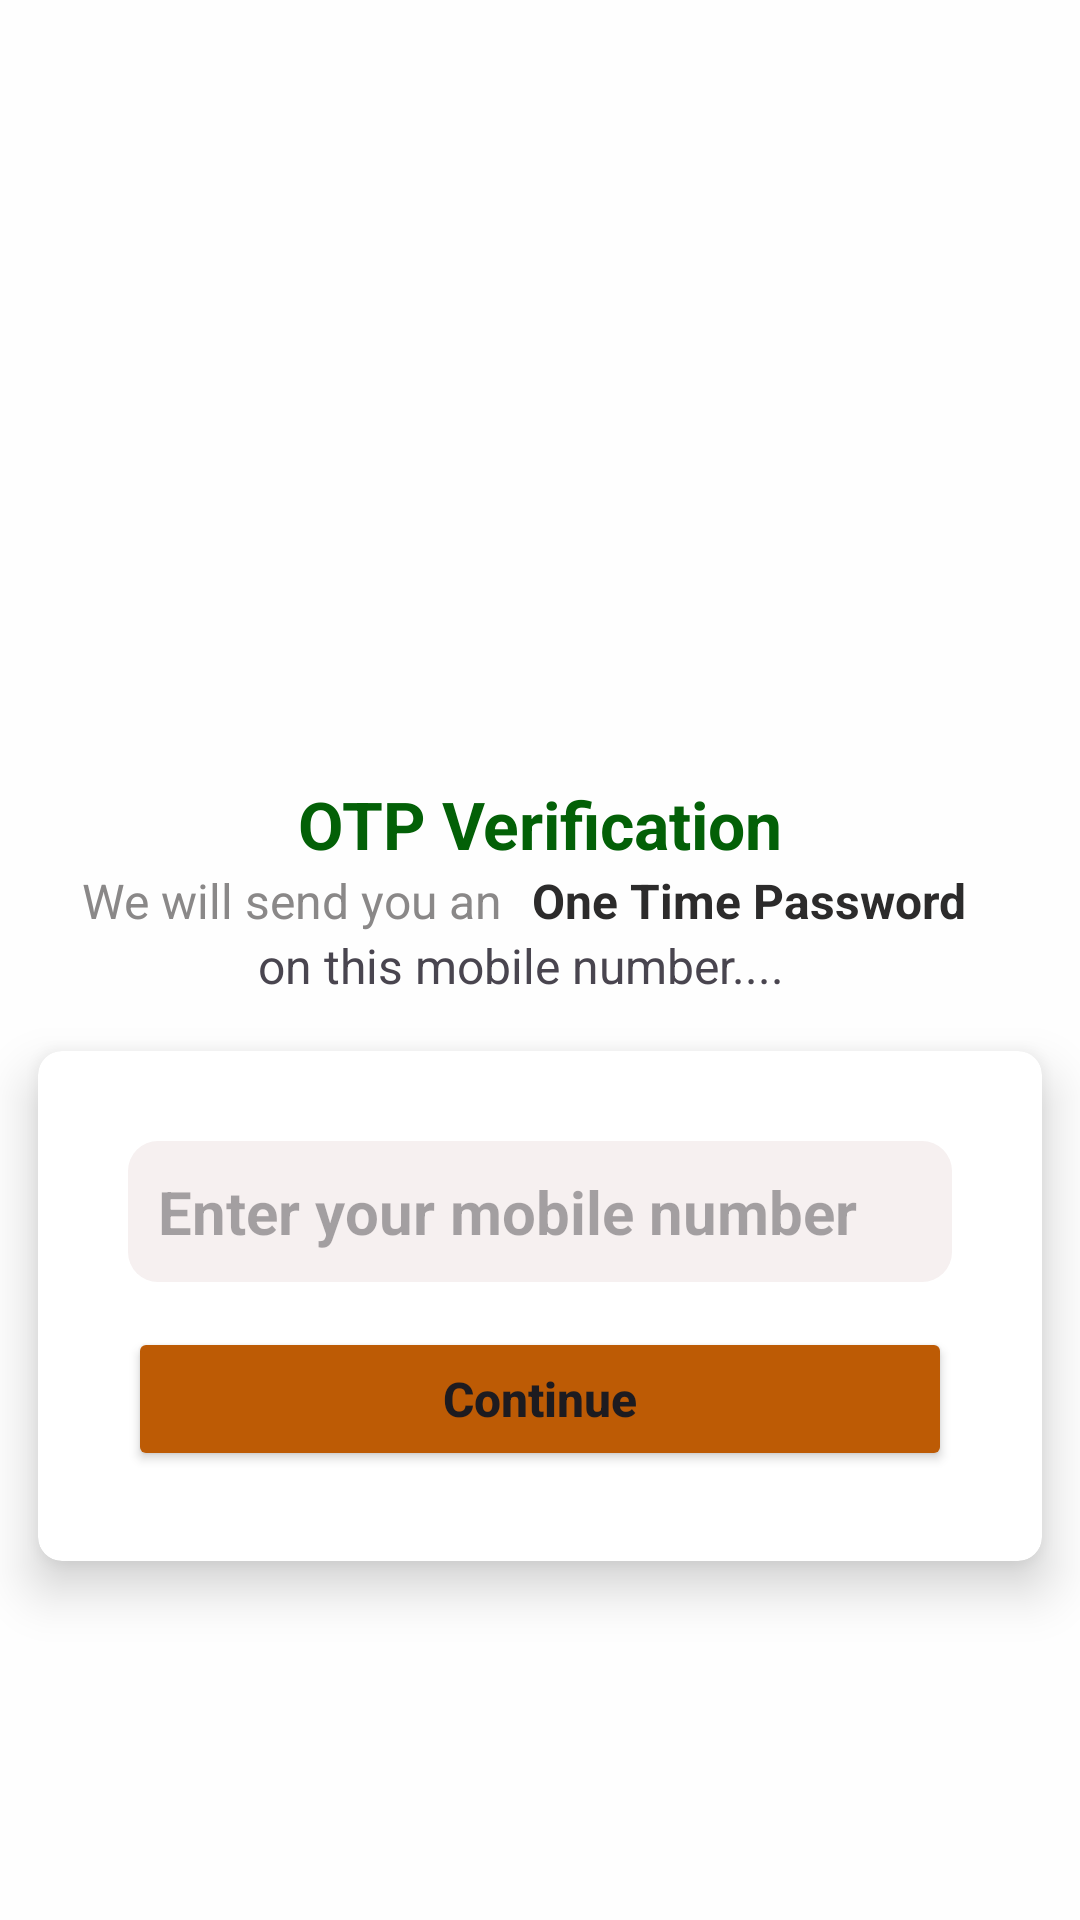

Layout XML and referenced resources for this Android screen:
<!-- AndroidManifest.xml: application theme Theme.AnwerAndQuestion -->
<!-- res/layout/activity_verification.xml -->
<?xml version="1.0" encoding="utf-8"?>
<LinearLayout xmlns:android="http://schemas.android.com/apk/res/android"
    xmlns:app="http://schemas.android.com/apk/res-auto"
    xmlns:tools="http://schemas.android.com/tools"
    android:id="@+id/main"
    android:layout_width="match_parent"
    android:layout_height="match_parent"
    tools:context=".VerificationActivity"
    android:orientation="vertical"
    android:layout_gravity="center"
    android:background="#FEFEFE"
    android:gravity="center_horizontal">

    <ImageView
        android:src="@drawable/otp_sms"
        android:scaleType="centerCrop"
        android:layout_marginTop="10dp"
        android:layout_width="250dp"
        android:layout_height="250dp"/>

    <TextView
        android:text="OTP Verification"
        android:textStyle="bold"
        android:textSize="22sp"
        android:textAlignment="center"
        android:textColor="#036007"
        android:layout_width="match_parent"
        android:layout_height="wrap_content"/>
    <LinearLayout
        android:orientation="horizontal"
        android:layout_gravity="center"
        android:gravity="center"
        android:layout_width="match_parent"
        android:layout_height="wrap_content">
        <TextView
            android:text="We will send you an "
            android:layout_marginRight="6dp"
            android:textSize="16sp"
            android:textStyle="normal"
            android:textColor="#8A8888"
            android:layout_width="wrap_content"
            android:layout_height="wrap_content"/>
        <TextView
            android:text="One Time Password "
            android:layout_marginRight="6dp"
            android:textSize="16sp"
            android:textStyle="bold"
            android:textColor="#2C2B2B"
            android:layout_width="wrap_content"
            android:layout_height="wrap_content"/>
    </LinearLayout>
    <TextView
        android:text="on this mobile number...."
        android:layout_marginRight="6dp"
        android:textSize="16sp"
        android:textStyle="normal"
        android:layout_width="wrap_content"
        android:layout_height="wrap_content"/>

    <androidx.cardview.widget.CardView
        app:cardUseCompatPadding="true"
        app:cardCornerRadius="8dp"
        app:cardElevation="10dp"
        android:layout_width="match_parent"
        android:layout_height="wrap_content">
        <LinearLayout
            android:orientation="vertical"
            android:layout_gravity="center"
            android:gravity="center"
            android:padding="15dp"
            android:layout_margin="15dp"
            android:layout_width="match_parent"
            android:layout_height="wrap_content">
            <EditText
                android:id="@+id/NumberET"
                android:hint="Enter your mobile number "
                android:padding="10dp"
                android:ems="1"
                android:inputType="phone"
                android:textSize="20sp"
                android:textStyle="bold|normal"
                android:textColor="#0B0B0B"
                android:layout_marginBottom="15dp"
                android:background="@drawable/background_shape"
                android:layout_width="match_parent"
                android:layout_height="wrap_content"/>
            <Button
                android:id="@+id/btnContinue"
                android:text="Continue"
                android:textStyle="bold|normal"
                android:textSize="16sp"
                android:textAllCaps="false"
                android:backgroundTint="#BD5B05"
                android:layout_width="match_parent"
                android:layout_height="wrap_content"/>


        </LinearLayout>

    </androidx.cardview.widget.CardView>

</LinearLayout>
<!-- resources referenced by this layout -->
<resources>
  <!-- drawable background_shape (drawable) -->
  <?xml version="1.0" encoding="utf-8"?>
  <shape
      android:shape="rectangle"
      xmlns:android="http://schemas.android.com/apk/res/android">
  
      <corners android:radius="10dp"/>
      <solid android:color="#F6F0F0"/>
  </shape>
  <style name="Theme.AnwerAndQuestion" parent="Base.Theme.AnwerAndQuestion" />
  <style name="Base.Theme.AnwerAndQuestion" parent="Theme.Material3.DayNight.NoActionBar">
          
          
      </style>
</resources>
